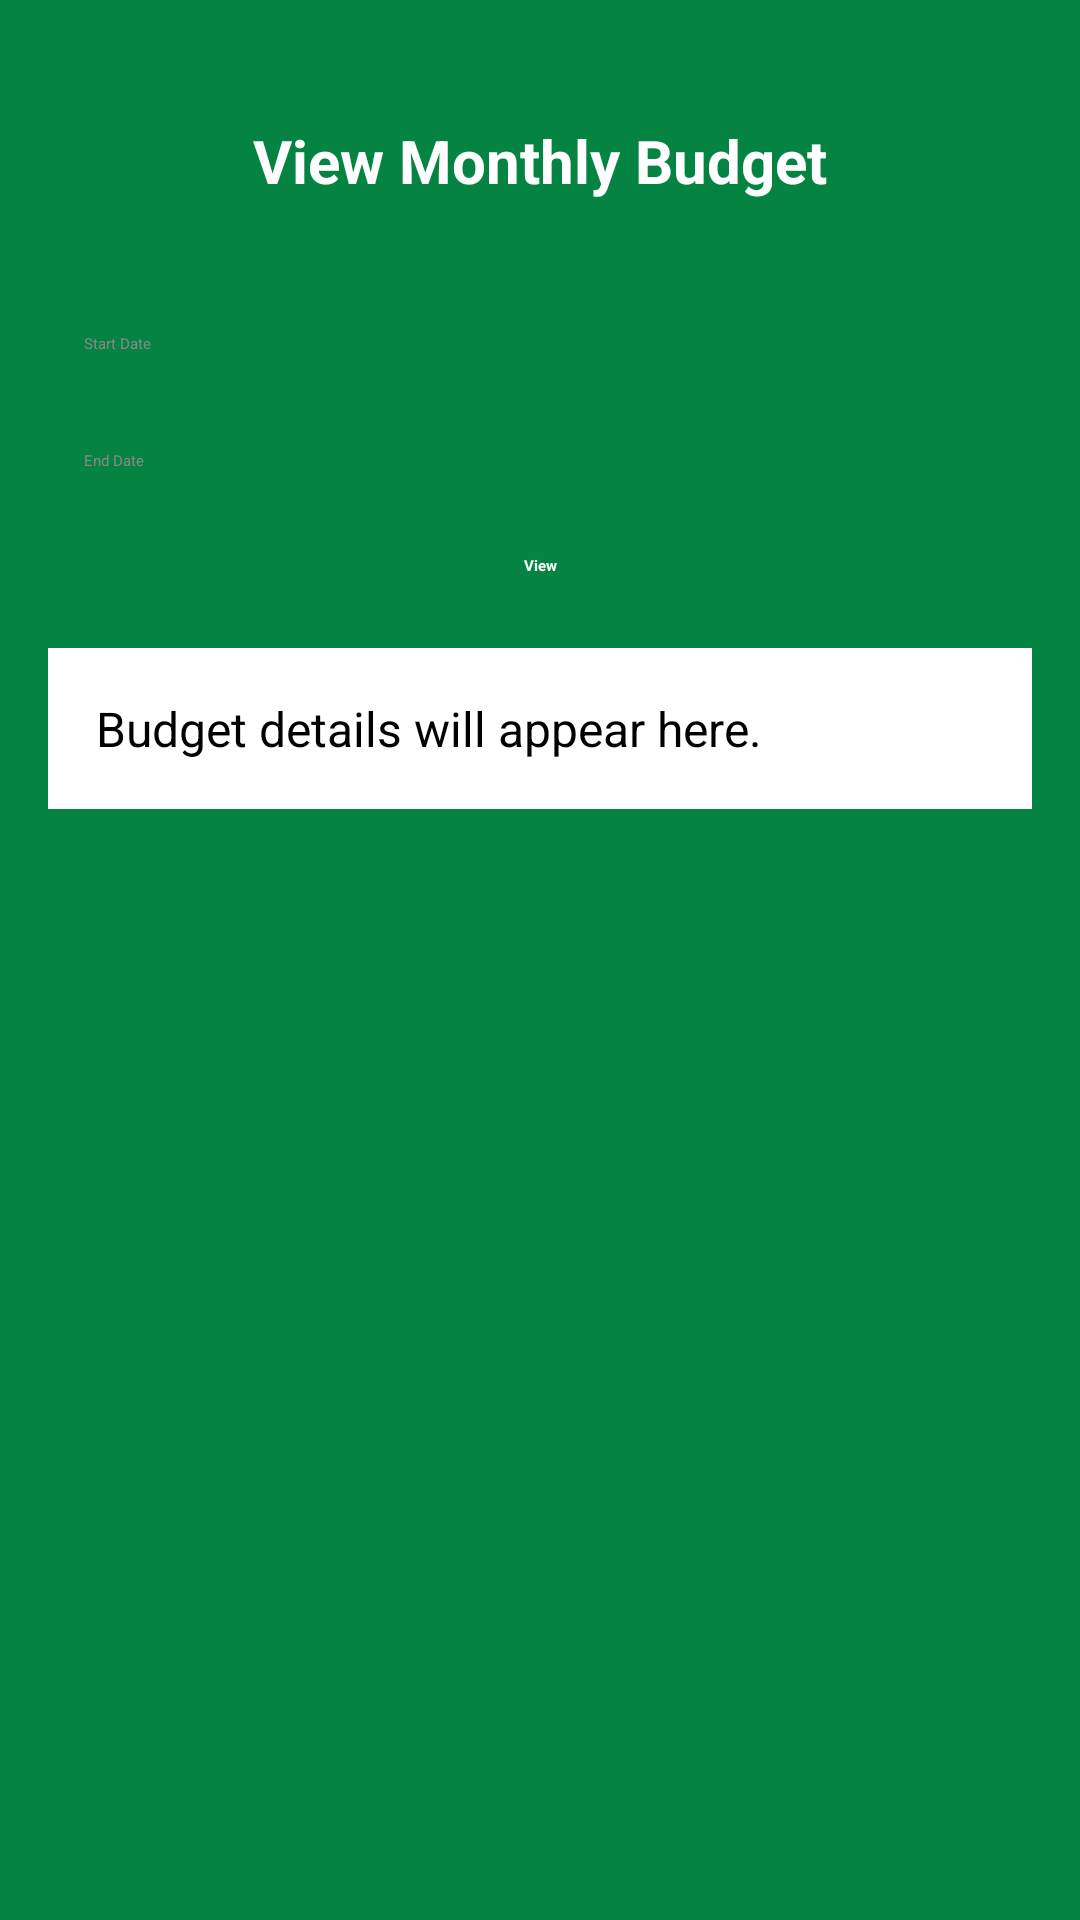

Reconstruct the res/layout file that produces this screen, plus the resources it refers to.
<!-- AndroidManifest.xml: application theme Theme.BudgetMadness -->
<!-- res/layout/activity_budget_view.xml -->
<?xml version="1.0" encoding="utf-8"?>
<androidx.constraintlayout.widget.ConstraintLayout xmlns:android="http://schemas.android.com/apk/res/android"
    xmlns:app="http://schemas.android.com/apk/res-auto"
    android:layout_width="match_parent"
    android:layout_height="match_parent"
    android:background="#058342"
    android:padding="16dp">

    <TextView
        android:id="@+id/viewTitle"
        android:layout_width="wrap_content"
        android:layout_height="wrap_content"
        android:layout_marginTop="24dp"
        android:text="View Monthly Budget"
        android:textColor="#FFFFFF"
        android:textSize="20sp"
        android:textStyle="bold"
        app:layout_constraintEnd_toEndOf="parent"
        app:layout_constraintStart_toStartOf="parent"
        app:layout_constraintTop_toTopOf="parent" />

    <Spinner
        android:id="@+id/viewMonthSpinner"
        android:layout_width="0dp"
        android:layout_height="wrap_content"
        android:layout_marginTop="16dp"
        app:layout_constraintEnd_toEndOf="parent"
        app:layout_constraintStart_toStartOf="parent"
        app:layout_constraintTop_toBottomOf="@id/viewTitle" />

    <EditText
        android:id="@+id/editStartDate"
        android:layout_width="0dp"
        android:layout_height="wrap_content"
        android:layout_marginTop="16dp"
        android:backgroundTint="#FFFFFF"
        android:clickable="true"
        android:focusable="false"
        android:hint="Start Date"
        android:padding="12dp"
        android:textColor="#000000"
        android:textColorHint="#888888"
        app:layout_constraintEnd_toEndOf="parent"
        app:layout_constraintStart_toStartOf="parent"
        app:layout_constraintTop_toBottomOf="@id/viewMonthSpinner" />

    <EditText
        android:id="@+id/editEndDate"
        android:layout_width="0dp"
        android:layout_height="wrap_content"
        android:layout_marginTop="8dp"
        android:backgroundTint="#FFFFFF"
        android:clickable="true"
        android:focusable="false"
        android:hint="End Date"
        android:padding="12dp"
        android:textColor="#000000"
        android:textColorHint="#888888"
        app:layout_constraintEnd_toEndOf="parent"
        app:layout_constraintStart_toStartOf="parent"
        app:layout_constraintTop_toBottomOf="@id/editStartDate" />

    <Button
        android:id="@+id/viewButton"
        android:layout_width="wrap_content"
        android:layout_height="wrap_content"
        android:layout_marginTop="16dp"
        android:backgroundTint="#009688"
        android:text="View"
        android:textColor="#FFFFFF"
        android:textStyle="bold"
        app:layout_constraintEnd_toEndOf="parent"
        app:layout_constraintStart_toStartOf="parent"
        app:layout_constraintTop_toBottomOf="@id/editEndDate" />

    <TextView
        android:id="@+id/budgetDetailsText"
        android:layout_width="0dp"
        android:layout_height="wrap_content"
        android:layout_marginTop="24dp"
        android:background="#FFFFFF"
        android:padding="16dp"
        android:text="Budget details will appear here."
        android:textColor="#000000"
        android:textSize="16sp"
        app:layout_constraintEnd_toEndOf="parent"
        app:layout_constraintStart_toStartOf="parent"
        app:layout_constraintTop_toBottomOf="@id/viewButton" />

    <ImageView
        android:id="@+id/rewardImage"
        android:layout_width="120dp"
        android:layout_height="120dp"
        android:layout_marginTop="16dp"
        android:contentDescription="Reward Image"
        android:visibility="gone"
        app:layout_constraintEnd_toEndOf="parent"
        app:layout_constraintStart_toStartOf="parent"
        app:layout_constraintTop_toBottomOf="@id/budgetDetailsText" />

</androidx.constraintlayout.widget.ConstraintLayout>
<!-- resources referenced by this layout -->
<resources>
  <style name="Theme.BudgetMadness" parent="Base.Theme.BudgetMadness" />
</resources>
